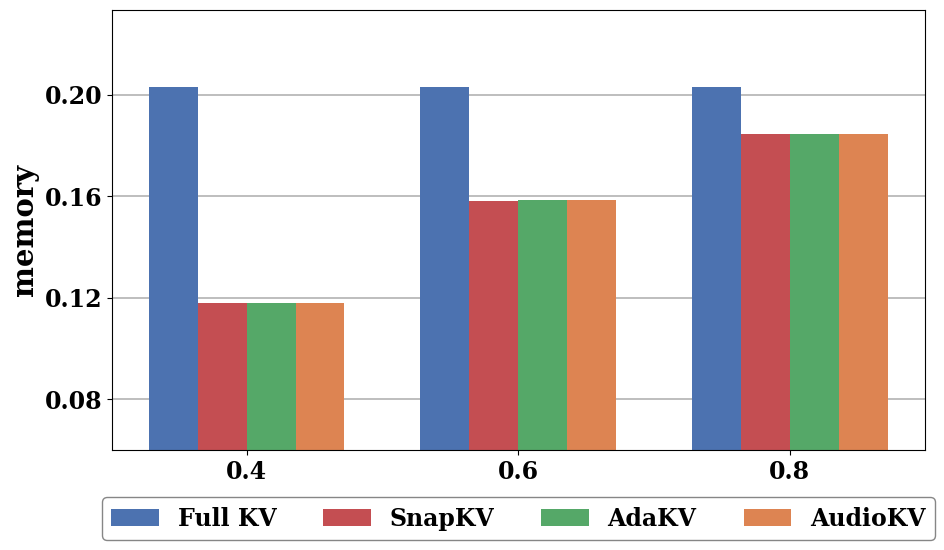

This figure's Python source: (Note: this script raises an exception after producing the figure.)
#!/usr/bin/env python3
# -*- coding: utf-8 -*-
"""
Cache Size 对比柱状图
ACL顶会风格配色
"""

import matplotlib.pyplot as plt
import numpy as np
from pathlib import Path

# 设置ACL顶会风格：使用LaTeX字体，高质量渲染
plt.rcParams['font.family'] = 'serif'
plt.rcParams['font.serif'] = ['Times New Roman', 'DejaVu Serif']
plt.rcParams['font.size'] = 19
plt.rcParams['axes.unicode_minus'] = False
plt.rcParams['figure.dpi'] = 300
plt.rcParams['savefig.dpi'] = 300
plt.rcParams['savefig.bbox'] = 'tight'

# 数据
budgets = [0.4, 0.6, 0.8]
methods = ['Full KV', 'SnapKV', 'AdaKV', 'AudioKV']

# Cache size 数据 (按 budget 分组)
cache_sizes = {
    0.4: {'audiokv': 0.118, 'adakv': 0.118, 'snapkv': 0.118},
    0.6: {'audiokv': 0.1586, 'adakv': 0.1586, 'snapkv': 0.158},
    0.8: {'audiokv': 0.1844, 'adakv': 0.1846, 'snapkv': 0.1846},
}

# Full KV Cache - 在所有 budget 下都是同一个值
fullkv_cache_size = 0.202972412109375

# 更美观的配色方案 - 使用学术论文常用的专业配色
colors = {
    'fullkv': '#4C72B0',      # 深蓝色 (seaborn blue)
    'snapkv': '#C44E52',      # 砖红色 (seaborn red)
    'adakv': '#55A868',       # 森林绿色 (seaborn green)
    'audiokv': '#DD8452',     # 珊瑚橙色 (seaborn orange)
}

# 准备绘图数据
x = np.arange(len(budgets))
width = 0.18  # 柱子宽度

# 提取各方法的数据 (顺序: Full KV, SnapKV, AdaKV, AudioKV)
fullkv_sizes = [fullkv_cache_size] * len(budgets)  # Full KV 在所有 budget 下相同
snapkv_sizes = [cache_sizes[b]['snapkv'] for b in budgets]
adakv_sizes = [cache_sizes[b]['adakv'] for b in budgets]
audiokv_sizes = [cache_sizes[b]['audiokv'] for b in budgets]

# 创建图形
fig, ax = plt.subplots(figsize=(10, 6))

# 绘制柱状图 - 4个方法 (顺序: Full KV, SnapKV, AdaKV, AudioKV)
offset = width * 1.5
bars_fullkv = ax.bar(x - offset, fullkv_sizes, width, label='Full KV', 
                     color=colors['fullkv'], edgecolor='none')
bars_snapkv = ax.bar(x - width/2, snapkv_sizes, width, label='SnapKV', 
                     color=colors['snapkv'], edgecolor='none')
bars_adakv = ax.bar(x + width/2, adakv_sizes, width, label='AdaKV', 
                    color=colors['adakv'], edgecolor='none')
bars_audiokv = ax.bar(x + offset, audiokv_sizes, width, label='AudioKV', 
                      color=colors['audiokv'], edgecolor='none')

# 设置坐标轴
ax.set_ylabel('memory', fontsize=21, fontweight='bold')
# 不添加标题
ax.set_xticks(x)
ax.set_xticklabels([f'{b}' for b in budgets], fontsize=17, fontweight='bold')
# 不从0开始，让差异更明显
ax.set_ylim(0.06, fullkv_cache_size * 1.15)

# 设置y轴刻度，让数字更稀疏
from matplotlib.ticker import MultipleLocator
ax.yaxis.set_major_locator(MultipleLocator(0.04))  # 每0.04显示一个刻度

# 设置y轴刻度字体
for label in ax.get_yticklabels():
    label.set_fontweight('bold')
    label.set_fontsize(17)

# 添加网格 - 确保每0.04都有灰色实线，更粗更明显
ax.yaxis.grid(True, which='major', alpha=0.6, linestyle='-', linewidth=1.2, color='gray')
ax.set_axisbelow(True)

# 添加图例（放在底部，稍微向上）
legend = ax.legend(loc='upper center', bbox_to_anchor=(0.5, -0.08),
                   ncol=4, fontsize=17, framealpha=0.95,
                   edgecolor='gray', fancybox=True)
for text in legend.get_texts():
    text.set_fontweight('bold')

# 优化布局
plt.tight_layout(rect=[0, 0.02, 1, 1])

# 保存图片
output_dir = Path(__file__).parent
plt.savefig(output_dir / 'cache_size_comparison.png', 
            dpi=300, bbox_inches='tight', facecolor='white')
plt.savefig(output_dir / 'cache_size_comparison.pdf', 
            bbox_inches='tight', facecolor='white')

print("图片已保存到:")
print(f"- {output_dir / 'cache_size_comparison.png'}")
print(f"- {output_dir / 'cache_size_comparison.pdf'}")

plt.close()
